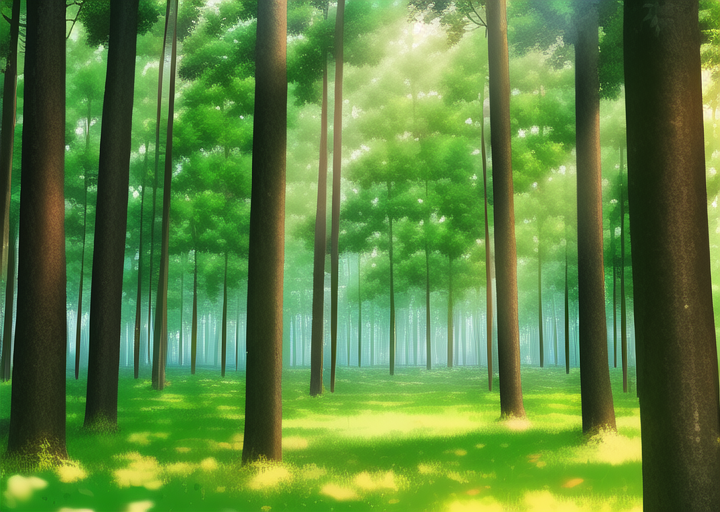
Generation parameters embedded in this image by AUTOMATIC1111 Stable Diffusion web UI or a fork of it (Forge, ...) (PNG 'parameters' text chunk):
masterpiece, best quality, ((forest)), daytime, cartoon

Negative prompt: lowres, bad anatomy, bad hands, text, error, missing fingers, extra digit, fewer digits, cropped, worst quality, low quality, normal quality, jpeg artifacts, signature, watermark, username, blurry, artist name, road
Steps: 38, Sampler: Euler a, CFG scale: 12, Seed: 1506723366, Size: 720x512, Model hash: 89d59c3dde, Model: nai, Clip skip: 2, Version: v1.3.1